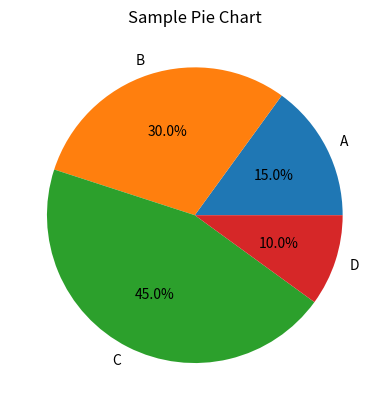

Generate this figure with matplotlib:
from statistics import mean
import numpy as np

a=[11,22,33,44,55,66,77,88,99]

# Using the statistics module
mean1=mean(a)
print(f'Mean (statistics): {mean1}')

# Using numpy
mean2=np.mean(a)
print(f'Mean (numpy): {mean2}')

from statistics import median

b=[11,66,77,88,99,22,33,44,55]

# Using the statistics module
median1=median(b)
print(f'Median (statistics): {median1}')

# Using numpy
median2=np.median(b)
print(f'Median (numpy): {median2}')

from statistics import mode

c=[11,66,88,88,99,11,33,44,11]

mode1=mode(c)
print(f'Mode (statistics): {mode1}')

per25=np.percentile(a,25)
print(f'25th Percentile: {per25}')

per50=np.percentile(a,50)
print(f'50th Percentile (Median): {per50}')

per75=np.percentile(a,75)
print(f'75th Percentile: {per75}')

# Standard Deviation
std_dev = np.std(a)
print(f'Standard Deviation: {std_dev}')

# Variance
variance = np.var(a)
print(f'Variance: {variance}')

import matplotlib.pyplot as plt

# Sample data for the pie chart
labels = ['A', 'B', 'C', 'D']
sizes = [15, 30, 45, 10]

plt.pie(sizes, labels=labels, autopct='%1.1f%%')
plt.title('Sample Pie Chart')
plt.show()